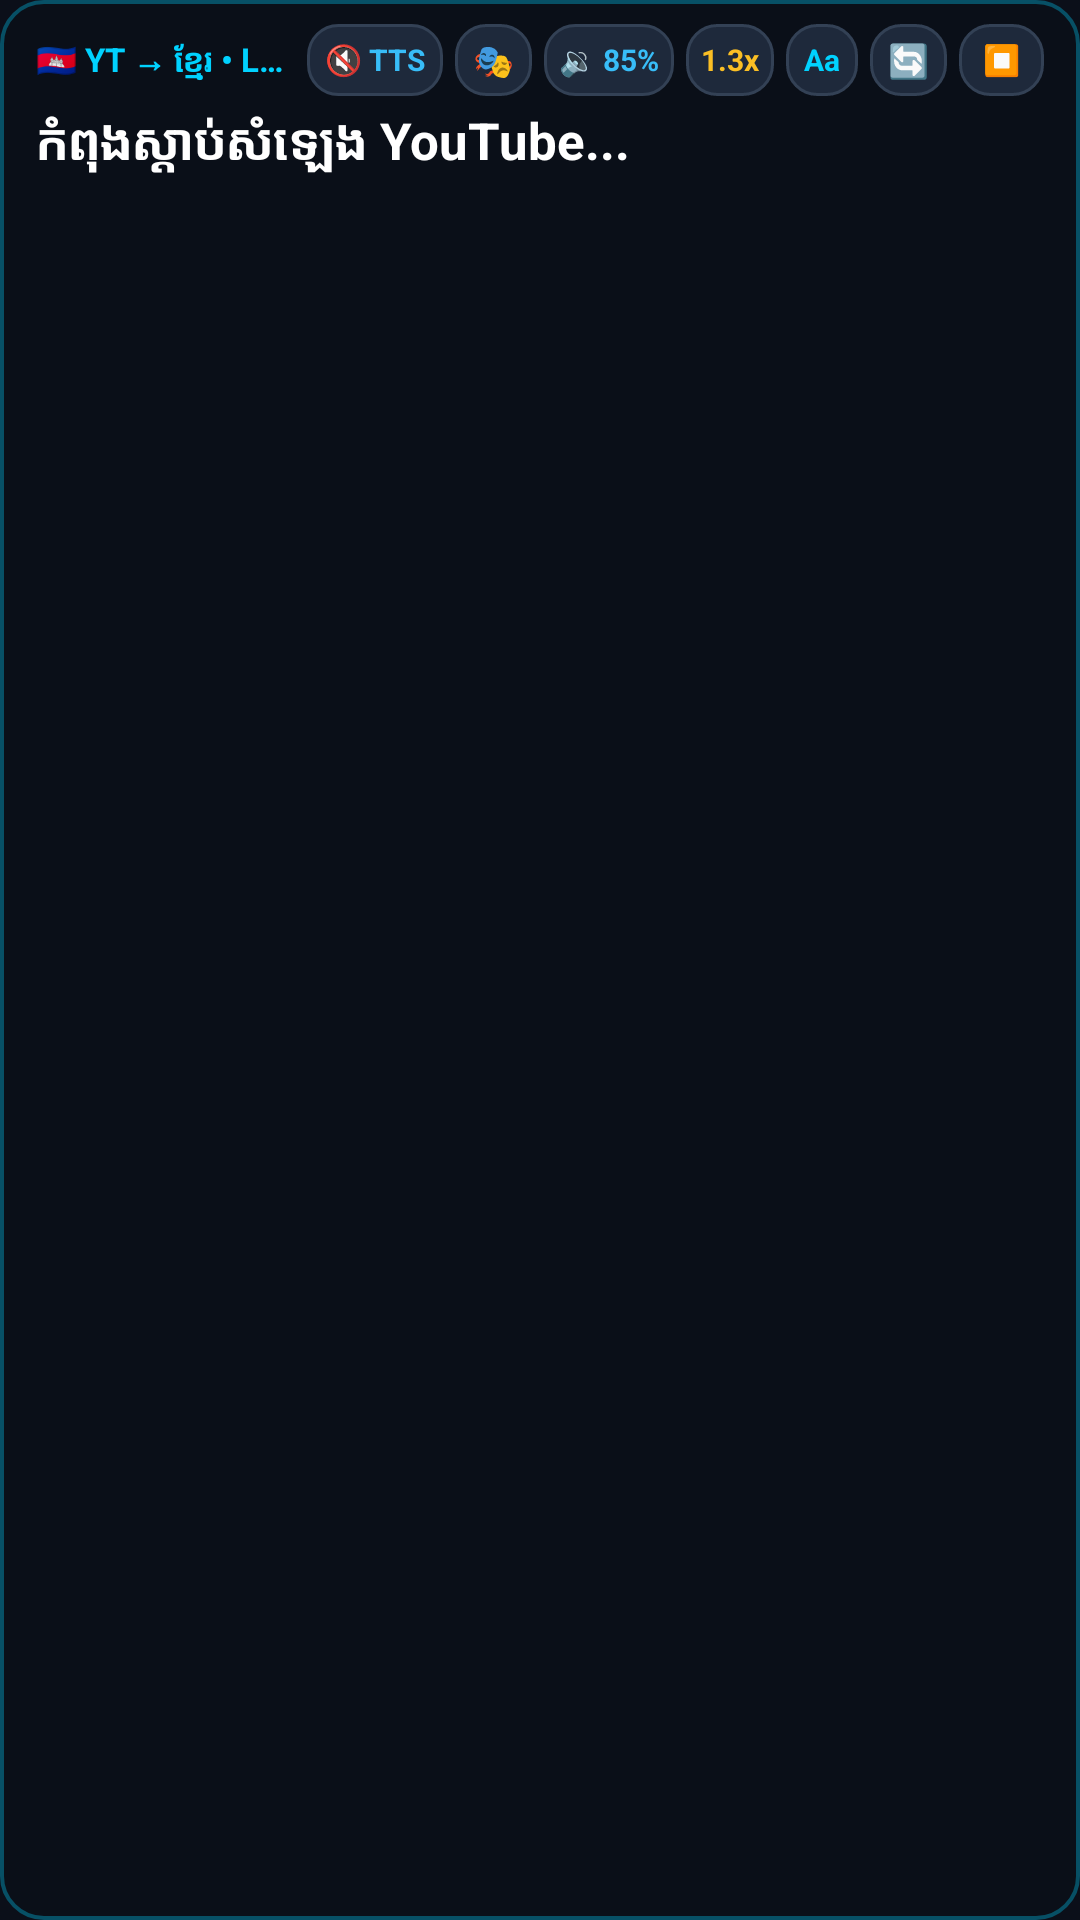

This screen was rendered from an Android layout file. Write that file and the resources it references.
<!-- AndroidManifest.xml: application theme Theme.RemoteScroll -->
<!-- res/layout/overlay_khmer_subtitle.xml -->
<?xml version="1.0" encoding="utf-8"?>
<LinearLayout xmlns:android="http://schemas.android.com/apk/res/android"
    android:id="@+id/subtitleRootCard"
    android:layout_width="320dp"
    android:layout_height="wrap_content"
    android:background="@drawable/bg_subtitle_panel"
    android:orientation="vertical"
    android:paddingStart="12dp"
    android:paddingTop="8dp"
    android:paddingEnd="12dp"
    android:paddingBottom="10dp">

    
    <LinearLayout
        android:id="@+id/subtitleDragBar"
        android:layout_width="match_parent"
        android:layout_height="wrap_content"
        android:gravity="center_vertical"
        android:orientation="horizontal">

        <TextView
            android:id="@+id/textSubStatus"
            android:layout_width="0dp"
            android:layout_height="wrap_content"
            android:layout_weight="1"
            android:ellipsize="end"
            android:maxLines="1"
            android:text="🇰🇭 YT → ខ្មែរ • Listening..."
            android:textColor="@color/brand"
            android:textSize="11sp"
            android:textStyle="bold" />

        <TextView
            android:id="@+id/btnSubVoice"
            android:layout_width="wrap_content"
            android:layout_height="24dp"
            android:layout_marginStart="6dp"
            android:background="@drawable/bg_mini_btn"
            android:clickable="true"
            android:focusable="true"
            android:gravity="center"
            android:paddingStart="6dp"
            android:paddingEnd="6dp"
            android:text="🔇 TTS"
            android:textColor="@color/console_text"
            android:textSize="10sp"
            android:textStyle="bold" />

        <TextView
            android:id="@+id/btnSubTone"
            android:layout_width="wrap_content"
            android:layout_height="24dp"
            android:layout_marginStart="4dp"
            android:background="@drawable/bg_mini_btn"
            android:clickable="true"
            android:focusable="true"
            android:gravity="center"
            android:paddingStart="6dp"
            android:paddingEnd="6dp"
            android:text="🎭"
            android:textColor="#C084FC"
            android:textSize="11sp"
            android:textStyle="bold" />

        <TextView
            android:id="@+id/btnSubVol"
            android:layout_width="wrap_content"
            android:layout_height="24dp"
            android:layout_marginStart="4dp"
            android:background="@drawable/bg_mini_btn"
            android:clickable="true"
            android:focusable="true"
            android:gravity="center"
            android:paddingStart="5dp"
            android:paddingEnd="5dp"
            android:text="🔉 85%"
            android:textColor="#38BDF8"
            android:textSize="10sp"
            android:textStyle="bold" />

        <TextView
            android:id="@+id/btnSubSpeed"
            android:layout_width="wrap_content"
            android:layout_height="24dp"
            android:layout_marginStart="4dp"
            android:background="@drawable/bg_mini_btn"
            android:clickable="true"
            android:focusable="true"
            android:gravity="center"
            android:paddingStart="5dp"
            android:paddingEnd="5dp"
            android:text="1.3x"
            android:textColor="#FBBF24"
            android:textSize="10sp"
            android:textStyle="bold" />

        <TextView
            android:id="@+id/btnSubOrig"
            android:layout_width="wrap_content"
            android:layout_height="24dp"
            android:layout_marginStart="4dp"
            android:background="@drawable/bg_mini_btn"
            android:clickable="true"
            android:focusable="true"
            android:gravity="center"
            android:paddingStart="6dp"
            android:paddingEnd="6dp"
            android:text="Aa"
            android:textColor="@color/brand"
            android:textSize="10sp"
            android:textStyle="bold" />

        <TextView
            android:id="@+id/btnSubRestart"
            android:layout_width="wrap_content"
            android:layout_height="24dp"
            android:layout_marginStart="4dp"
            android:background="@drawable/bg_mini_btn"
            android:clickable="true"
            android:focusable="true"
            android:gravity="center"
            android:paddingStart="6dp"
            android:paddingEnd="6dp"
            android:text="🔄"
            android:textColor="#34D399"
            android:textSize="11sp"
            android:textStyle="bold" />

        <TextView
            android:id="@+id/btnSubClose"
            android:layout_width="wrap_content"
            android:layout_height="24dp"
            android:layout_marginStart="4dp"
            android:background="@drawable/bg_mini_btn"
            android:clickable="true"
            android:focusable="true"
            android:gravity="center"
            android:paddingStart="8dp"
            android:paddingEnd="8dp"
            android:text="⏹"
            android:textColor="#F87171"
            android:textSize="10sp"
            android:textStyle="bold" />
    </LinearLayout>

    
    <TextView
        android:id="@+id/textSubOriginal"
        android:layout_width="match_parent"
        android:layout_height="wrap_content"
        android:layout_marginTop="4dp"
        android:ellipsize="end"
        android:maxLines="2"
        android:textColor="@color/text_secondary"
        android:textSize="12sp"
        android:visibility="gone" />

    
    <TextView
        android:id="@+id/textSubKhmer"
        android:layout_width="match_parent"
        android:layout_height="wrap_content"
        android:layout_marginTop="3dp"
        android:lineSpacingExtra="2dp"
        android:maxLines="4"
        android:text="កំពុងស្តាប់សំឡេង YouTube..."
        android:textColor="#FFFFFF"
        android:textSize="17sp"
        android:textStyle="bold" />
</LinearLayout>
<!-- resources referenced by this layout -->
<resources>
  <color name="brand">#00D2FF</color>
  <color name="console_text">#38BDF8</color>
  <color name="text_secondary">#94A3B8</color>
  <!-- drawable bg_mini_btn (drawable) -->
  <?xml version="1.0" encoding="utf-8"?>
  <selector xmlns:android="http://schemas.android.com/apk/res/android">
      <item android:state_pressed="true">
          <shape android:shape="rectangle">
              <corners android:radius="10dp" />
              <solid android:color="#334155" />
              <stroke android:width="1dp" android:color="#00D2FF" />
          </shape>
      </item>
      <item>
          <shape android:shape="rectangle">
              <corners android:radius="10dp" />
              <solid android:color="#1E293B" />
              <stroke android:width="1dp" android:color="#334155" />
          </shape>
      </item>
  </selector>
  <!-- drawable bg_subtitle_panel (drawable) -->
  <?xml version="1.0" encoding="utf-8"?>
  <shape xmlns:android="http://schemas.android.com/apk/res/android"
      android:shape="rectangle">
      <solid android:color="#E00B0F19" />
      <corners android:radius="14dp" />
      <stroke
          android:width="1.2dp"
          android:color="#5500D2FF" />
  </shape>
  <style name="Theme.RemoteScroll" parent="Theme.MaterialComponents.DayNight.NoActionBar">
          <item name="colorPrimary">@color/brand</item>
          <item name="colorPrimaryVariant">@color/brand_dark</item>
          <item name="colorOnPrimary">#0B0F19</item>
          <item name="colorSecondary">@color/brand</item>
          <item name="colorOnSecondary">#0B0F19</item>
          
          <item name="android:windowBackground">@color/bg_dark</item>
          <item name="android:colorBackground">@color/bg_dark</item>
          <item name="android:textColor">@color/text_primary</item>
          <item name="android:textColorPrimary">@color/text_primary</item>
          <item name="android:textColorSecondary">@color/text_secondary</item>
          
          
          <item name="android:statusBarColor">@color/bg_dark</item>
          <item name="android:windowLightStatusBar" tools:targetApi="m">false</item>
          
          
          <item name="colorControlActivated">@color/brand</item>
          <item name="colorControlHighlight">@color/brand_glow</item>
      </style>
  <color name="brand_dark">#0099CC</color>
  <color name="bg_dark">#0B0F19</color>
  <color name="text_primary">#F8FAFC</color>
  <color name="brand_glow">#3300D2FF</color>
</resources>
